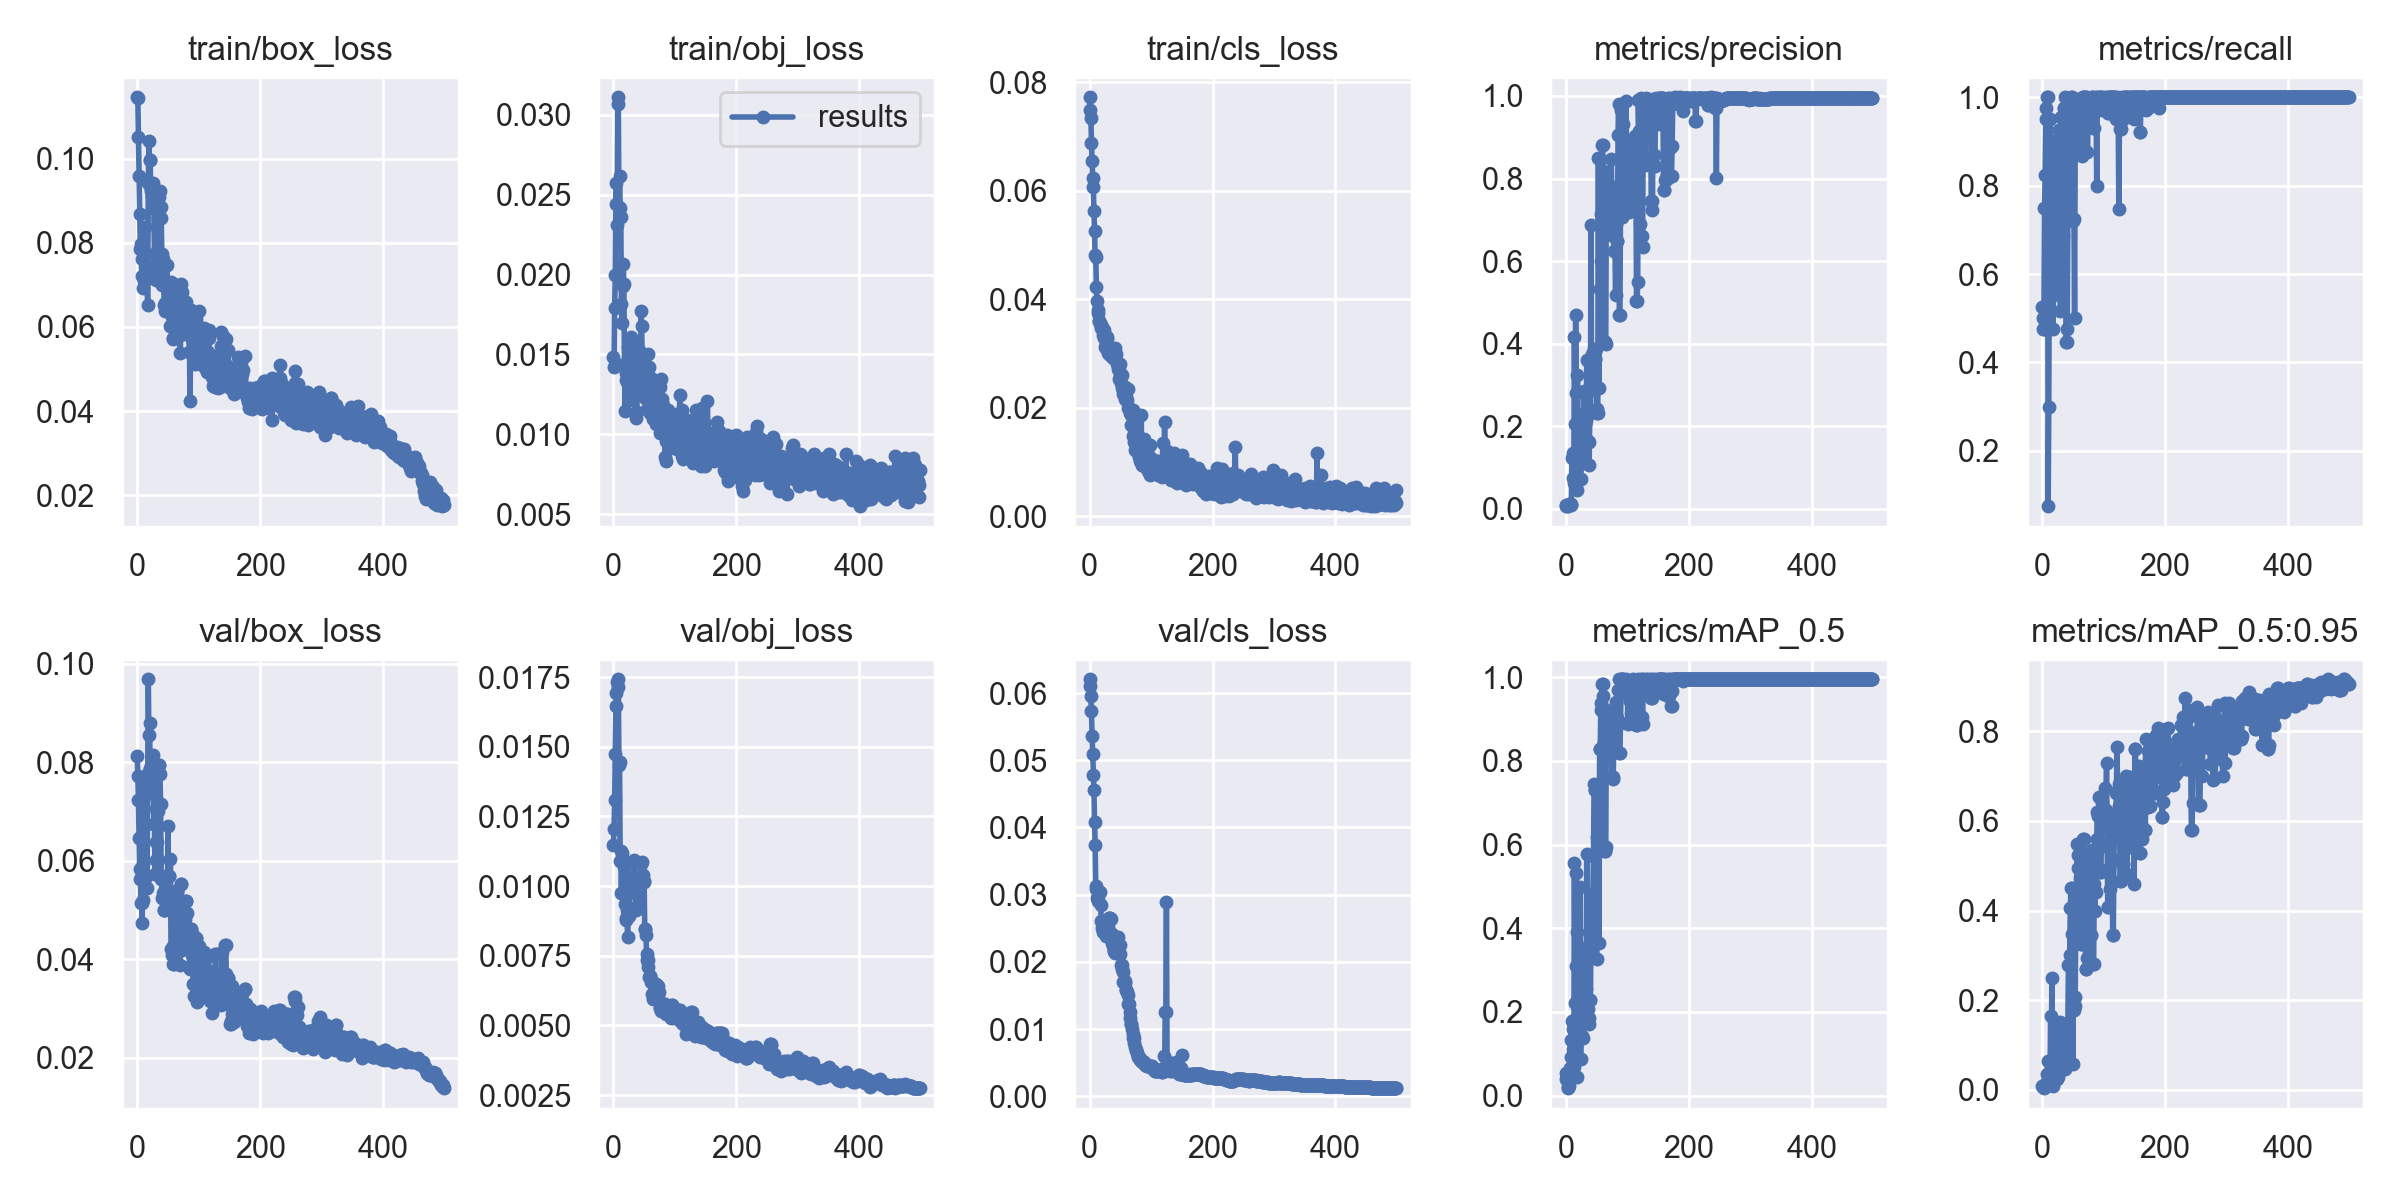

The table this chart was drawn from, first rows:
epoch, train/box_loss, train/obj_loss, train/cls_loss, metrics/precision, metrics/recall, metrics/mAP_0.5, metrics/mAP_0.5:0.95, val/box_loss, val/obj_loss, val/cls_loss, x/lr0, x/lr1, x/lr2
0, 0.1145, 0.01485, 0.07719, 0.009169, 0.525, 0.05345, 0.00975, 0.08132, 0.01148, 0.06206, 0.0982, 0.0002, 0.0002
1, 0.1144, 0.01423, 0.07483, 0.007987, 0.5, 0.04038, 0.008497, 0.07728, 0.01206, 0.0611, 0.0955, 0.000499, 0.000499
2, 0.1051, 0.01789, 0.07338, 0.007252, 0.475, 0.03782, 0.007674, 0.07226, 0.01308, 0.05956, 0.0928, 0.0007968, 0.0007968
3, 0.0958, 0.01996, 0.06885, 0.006634, 0.475, 0.01934, 0.005998, 0.06453, 0.01473, 0.0573, 0.09009, 0.001094, 0.001094
4, 0.08674, 0.02576, 0.06552, 0.01036, 0.75, 0.01757, 0.004005, 0.05831, 0.01645, 0.05365, 0.08739, 0.001389, 0.001389
5, 0.07854, 0.02445, 0.06235, 0.01097, 0.825, 0.02241, 0.005613, 0.05633, 0.01693, 0.05089, 0.08468, 0.001683, 0.001683
6, 0.0796, 0.02314, 0.06071, 0.01197, 0.95, 0.03753, 0.009288, 0.05136, 0.01733, 0.04778, 0.08198, 0.001976, 0.001976
7, 0.07607, 0.03111, 0.05631, 0.01117, 0.975, 0.06597, 0.0146, 0.05139, 0.01742, 0.04564, 0.07927, 0.002268, 0.002268
8, 0.07217, 0.03067, 0.05248, 0.01035, 1, 0.09202, 0.03529, 0.04728, 0.01716, 0.04085, 0.07656, 0.002559, 0.002559
9, 0.06919, 0.0242, 0.04806, 0.01116, 1, 0.1328, 0.0349, 0.05931, 0.01434, 0.03746, 0.07385, 0.002848, 0.002848
10, 0.07771, 0.02618, 0.04778, 0.1234, 0.075, 0.1781, 0.06484, 0.05206, 0.01444, 0.03131, 0.07114, 0.003137, 0.003137
11, 0.07079, 0.02417, 0.04222, 0.1345, 0.3, 0.1585, 0.03571, 0.0706, 0.01091, 0.03082, 0.06842, 0.003424, 0.003424
12, 0.07428, 0.02363, 0.03963, 0.07522, 0.675, 0.1112, 0.03513, 0.06726, 0.01125, 0.02952, 0.06571, 0.00371, 0.00371
13, 0.08371, 0.01818, 0.03802, 0.06251, 0.95, 0.06699, 0.02334, 0.07561, 0.009745, 0.02913, 0.06299, 0.003994, 0.003994
14, 0.07328, 0.01699, 0.03739, 0.4167, 0.725, 0.556, 0.1641, 0.05668, 0.01118, 0.02918, 0.06028, 0.004278, 0.004278
15, 0.0714, 0.01932, 0.03597, 0.2049, 0.55, 0.2217, 0.04641, 0.07429, 0.009752, 0.03027, 0.05756, 0.00456, 0.00456
16, 0.07137, 0.02064, 0.03593, 0.4705, 0.9, 0.5319, 0.2505, 0.05456, 0.0109, 0.03047, 0.05484, 0.004842, 0.004842
17, 0.06519, 0.01942, 0.03562, 0.2801, 0.55, 0.3091, 0.05405, 0.07775, 0.01068, 0.03033, 0.05212, 0.005122, 0.005122
18, 0.09412, 0.01441, 0.03467, 0.04468, 0.475, 0.04413, 0.009233, 0.09685, 0.01087, 0.02844, 0.0494, 0.0054, 0.0054
19, 0.1043, 0.01148, 0.03515, 0.3247, 0.675, 0.3897, 0.07273, 0.08554, 0.009363, 0.02603, 0.04668, 0.005678, 0.005678
20, 0.09974, 0.01342, 0.03488, 0.1661, 0.875, 0.1667, 0.04693, 0.08803, 0.00877, 0.025, 0.04395, 0.005954, 0.005954
21, 0.0996, 0.01383, 0.0334, 0.1424, 0.875, 0.1803, 0.06434, 0.07876, 0.008849, 0.02443, 0.04123, 0.00623, 0.00623
22, 0.09279, 0.01329, 0.03437, 0.1063, 0.8, 0.1435, 0.03736, 0.07366, 0.009144, 0.02484, 0.0385, 0.006504, 0.006504
23, 0.09221, 0.01549, 0.03434, 0.2305, 0.575, 0.4977, 0.1309, 0.07852, 0.00817, 0.02525, 0.03578, 0.006777, 0.006777
24, 0.09115, 0.01425, 0.03283, 0.07337, 0.85, 0.08677, 0.02553, 0.07958, 0.00906, 0.02552, 0.03305, 0.007048, 0.007048
25, 0.09091, 0.01215, 0.03113, 0.1483, 0.675, 0.1785, 0.0309, 0.08142, 0.008937, 0.02485, 0.03032, 0.007319, 0.007319
26, 0.09415, 0.01303, 0.03148, 0.1297, 0.6, 0.1416, 0.02793, 0.07702, 0.009204, 0.02486, 0.02759, 0.007588, 0.007588
27, 0.08813, 0.01449, 0.03102, 0.121, 0.925, 0.1364, 0.06573, 0.06756, 0.009933, 0.02386, 0.02486, 0.007856, 0.007856
28, 0.07724, 0.01547, 0.03294, 0.121, 0.925, 0.1364, 0.06573, 0.06756, 0.009933, 0.02386, 0.02212, 0.008123, 0.008123
29, 0.07451, 0.01606, 0.03269, 0.1589, 0.8, 0.1951, 0.06256, 0.05724, 0.01033, 0.0239, 0.01939, 0.008389, 0.008389
30, 0.07497, 0.01591, 0.0301, 0.2864, 0.517, 0.3519, 0.1513, 0.06013, 0.00986, 0.0252, 0.01665, 0.008653, 0.008653
31, 0.07114, 0.01525, 0.02993, 0.2049, 0.9547, 0.2522, 0.118, 0.06383, 0.009806, 0.02657, 0.01392, 0.008917, 0.008917
32, 0.07181, 0.01257, 0.03122, 0.2049, 0.9547, 0.2522, 0.118, 0.06383, 0.009806, 0.02657, 0.01118, 0.009179, 0.009179
33, 0.07262, 0.01488, 0.031, 0.2151, 0.9, 0.2555, 0.1042, 0.0602, 0.01013, 0.02661, 0.009347, 0.009347, 0.009347
34, 0.07402, 0.01391, 0.02946, 0.3612, 0.6853, 0.5766, 0.0998, 0.07008, 0.01094, 0.02643, 0.009347, 0.009347, 0.009347
35, 0.07712, 0.01313, 0.03046, 0.164, 0.975, 0.2066, 0.07187, 0.07939, 0.01009, 0.0242, 0.009327, 0.009327, 0.009327
36, 0.09095, 0.01104, 0.0299, 0.164, 0.975, 0.2066, 0.07187, 0.07939, 0.01009, 0.0242, 0.009307, 0.009307, 0.009307
37, 0.09227, 0.01139, 0.0302, 0.1613, 1, 0.1859, 0.09975, 0.07764, 0.009142, 0.02281, 0.009287, 0.009287, 0.009287
38, 0.08843, 0.01137, 0.02916, 0.107, 0.85, 0.1715, 0.04566, 0.07151, 0.00921, 0.02232, 0.009267, 0.009267, 0.009267
39, 0.08583, 0.01288, 0.02945, 0.2319, 0.4457, 0.2294, 0.08875, 0.0563, 0.009712, 0.02168, 0.009248, 0.009248, 0.009248
40, 0.07735, 0.01282, 0.03054, 0.2319, 0.4457, 0.2294, 0.08875, 0.0563, 0.009712, 0.02168, 0.009228, 0.009228, 0.009228
41, 0.06992, 0.01381, 0.031, 0.6872, 0.475, 0.3804, 0.1261, 0.0525, 0.009644, 0.02154, 0.009208, 0.009208, 0.009208
42, 0.07606, 0.0153, 0.02972, 0.2873, 0.725, 0.4314, 0.1475, 0.05345, 0.009426, 0.02127, 0.009188, 0.009188, 0.009188
43, 0.06998, 0.01461, 0.02979, 0.3761, 0.9615, 0.4821, 0.2777, 0.04993, 0.01027, 0.02186, 0.009168, 0.009168, 0.009168
44, 0.06527, 0.01289, 0.02838, 0.3761, 0.9615, 0.4821, 0.2777, 0.04993, 0.01027, 0.02186, 0.009149, 0.009149, 0.009149
45, 0.06557, 0.01774, 0.02806, 0.3677, 0.9969, 0.5717, 0.301, 0.05009, 0.01081, 0.02269, 0.009129, 0.009129, 0.009129
46, 0.06367, 0.01678, 0.0271, 0.3862, 0.9298, 0.7441, 0.4062, 0.05431, 0.01086, 0.02371, 0.009109, 0.009109, 0.009109
47, 0.06488, 0.01397, 0.02532, 0.3622, 1, 0.7312, 0.4498, 0.05698, 0.0104, 0.02251, 0.009089, 0.009089, 0.009089
48, 0.07475, 0.01356, 0.02693, 0.3622, 1, 0.7312, 0.4498, 0.05698, 0.0104, 0.02251, 0.009069, 0.009069, 0.009069
49, 0.06896, 0.01347, 0.02609, 0.3867, 0.975, 0.7369, 0.3481, 0.05195, 0.01018, 0.02246, 0.00905, 0.00905, 0.00905
50, 0.07035, 0.01266, 0.02803, 0.2414, 0.7208, 0.3256, 0.05726, 0.06701, 0.01015, 0.02124, 0.00903, 0.00903, 0.00903
51, 0.06779, 0.01244, 0.0245, 0.2324, 0.725, 0.6182, 0.1785, 0.05698, 0.008445, 0.01961, 0.00901, 0.00901, 0.00901
52, 0.06863, 0.0123, 0.02369, 0.2324, 0.725, 0.6182, 0.1785, 0.05698, 0.008445, 0.01961, 0.00899, 0.00899, 0.00899
53, 0.06796, 0.01289, 0.02602, 0.8491, 0.5, 0.5813, 0.1868, 0.05131, 0.008245, 0.01894, 0.00897, 0.00897, 0.00897
54, 0.06017, 0.01159, 0.02345, 0.2923, 0.9, 0.3639, 0.208, 0.06033, 0.007553, 0.01855, 0.008951, 0.008951, 0.008951
55, 0.07059, 0.01317, 0.02258, 0.5314, 0.925, 0.8274, 0.3835, 0.04216, 0.007359, 0.017, 0.008931, 0.008931, 0.008931
56, 0.06749, 0.01416, 0.02298, 0.5314, 0.925, 0.8274, 0.3835, 0.04216, 0.007359, 0.017, 0.008911, 0.008911, 0.008911
57, 0.06224, 0.01501, 0.02384, 0.6013, 0.925, 0.9393, 0.5492, 0.04093, 0.007096, 0.01682, 0.008891, 0.008891, 0.008891
58, 0.05737, 0.01419, 0.02151, 0.713, 0.9962, 0.9207, 0.5246, 0.04268, 0.006744, 0.0171, 0.008871, 0.008871, 0.008871
59, 0.05718, 0.01332, 0.02202, 0.8801, 0.948, 0.9836, 0.4943, 0.03895, 0.006765, 0.01586, 0.008852, 0.008852, 0.008852
... 440 more rows
